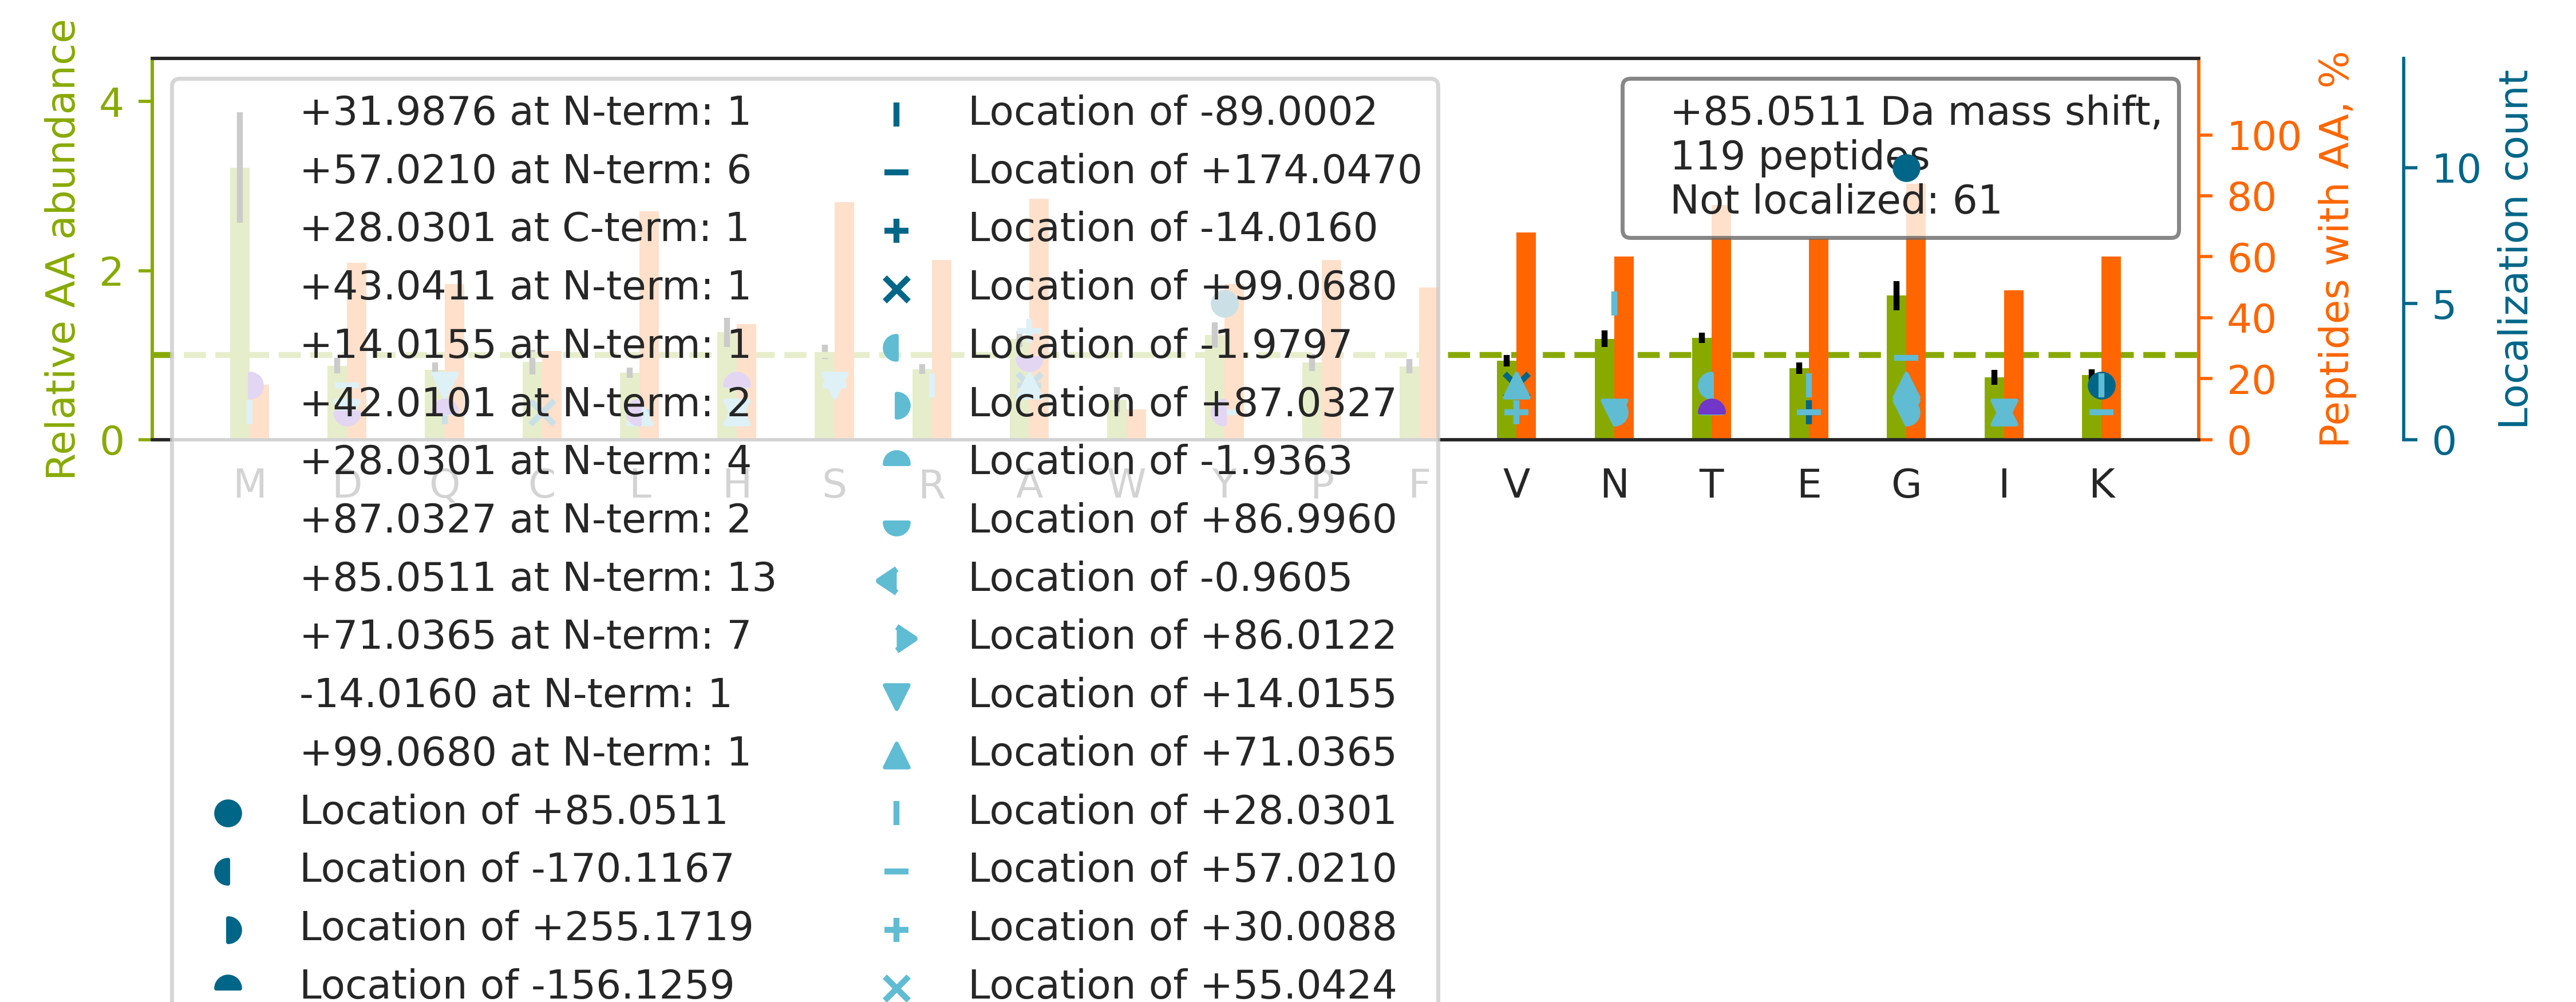

The file beside this chart, header and first rows:
top isoform	localization score	spectrum
K.G[+85]YGYGQGAGTLSTDKGESLGIK.H	0.9532	28CPTAC_COprospective_W_VU_20150810_05CO…
K.NIILEEGKEILVGDVGQTVDDPYATFVK.M		65CPTAC_COprospective_W_VU_20160322_05CO…
K.G[+87]T[-2]FATLSELHCDKLHVDPENFR.L	0.8385	28CPTAC_COprospective_W_VU_20150810_05CO…
R.RGAYGGGYGGYDDYGGYNDGYGFGSDR.F		75CPTAC_COprospective_W_VU_20160502_11CO…
K.E[+57]FN[+28]AETFTFHADICTLSEKER.Q	0.9362	84CPTAC_COprospective_W_VU_20160916_05CO…
R.Q[+42]A[+43]TSTASTFVKPIFSR.D	0.6836	15CPTAC_COprospective_W_VU_20151102_09CO…
K.HGNRGETGPSGPVGPAGAVGPR.G		25CPTAC_COprospective_W_VU_20160726_05CO…
R.FQSSAVMALQEACEAYLVGLFEDTNLCAIHAK.R		42CPTAC_COprospective_W_VU_20151124_05CO…
K.A[-14]V[+99]VYSNTIQSIIAIIR.A	0.839	36CPTAC_COprospective_W_VU_20150824_11CO…
R.K[+85]SAPATGGVK.K	0.9769	09CPTAC_COprospective_W_VU_20150928_05CO…
R.Q[+57]IVGYA[+28]IGTQQATPGPANSGR.E	0.9924	02CPTAC_COprospective_W_VU_20150624_01CO…
R.QLFHPEQLITGKEDAANNYAR.G		86CPTAC_COprospective_W_VU_20160628_11CO…
R.G[+85]GSTSYGTGSETESPR.N	0.5045	88CPTAC_COprospective_W_VU_20160705_11CO…
R.ASQSVSSNLAWYQQKPGQAPR.L		41CPTAC_COprospective_W_VU_20151124_21CO…
K.NAADMVLLDDNFASIVTGVEEGR.L		86CPTAC_COprospective_W_VU_20160628_11CO…
K.GCPAVLPIDHVYGTLGIVGATTTQR.Y		52CPTAC_COprospective_W_VU_20160223_11CO…
R.GTGR[+28]GGGG[+57]GGGGGAPR.G	0.005529	13CPTAC_COprospective_W_VU_20151030_06CO…
R.GGLGGGYGGASGMGGITAVTVNQSLLSPLVLEVDPNIQ…		37CPTAC_COprospective_W_VU_20150904_16CO…
K.NMITGTSQADCAVLIVAAGVGEFEAGISK.N		39CPTAC_COprospective_W_VU_20150909_09CO…
K.VYACEVTHQGLSSPVTK.S		73CPTAC_COprospective_W_VU_20160422_11CO…
K.GCPAALPLSNLYETLGVVGSTTTQLYTDR.T		28CPTAC_COprospective_W_VU_20150810_05CO…
K.QNC[+99]E[-14]LFEQLGEYKFQNALLVR.Y	0.6217	38CPTAC_COprospective_W_VU_20150904_11CO…
K.G[+85]YDVIAQAQSGTGK.T	0.9242	28CPTAC_COprospective_W_VU_20150810_05CO…
K.GLGTDEDAIISVLAYR.N		17CPTAC_COprospective_W_VU_20150807_09CO…
R.STVLSLDWHPNNVLLAAGSCDFK.C		72CPTAC_COprospective_W_VU_20160422_05CO…
R.AFADAMEVIPSTLAENAGLNPISTVTELR.N		42CPTAC_COprospective_W_VU_20151124_05CO…
K.TYFPHFDLSHGSAQVK.G		81CPTAC_COprospective_W_VU_20160915_11CO…
R.VANTSTQTMGPRPAAAAAAATPAVR.T		45CPTAC_COprospective_W_VU_20151202_05CO…
K.THTCPPCPAPELLGGPSVFLFPPKPK.D		58CPTAC_COprospective_W_VU_20160318_11CO…
K.L[+71]I[+14]SWYDNEFGYSNR.V	0.9783	28CPTAC_COprospective_W_VU_20150810_05CO…
K.ATCAPQH[+28]GA[+57]PGPGPADASK.V	0.7666	67CPTAC_COprospective_W_VU_20160324_16CO…
R.K[+85]SAPSTGGVK.K	0.9792	90CPTAC_COprospective_W_VU_20160728_11CO…
K.V[+71]H[+14]SPSGALEECYVTEIDQDKYAVR.F	0.3849	85CPTAC_COprospective_W_VU_20160630_11CO…
K.LLSHCLLVTLAAHLPAEFTPAVHASLDK.F		87CPTAC_COprospective_W_VU_20160701_09CO…
K.VDNALQSGNSQESVTEQDSKDSTYSLSSTLTLSK.A		13CPTAC_COprospective_W_VU_20151030_06CO…
K.MAATFIGNSTAIQELFKR.I		26CPTAC_COprospective_W_VU_20150810_05CO…
R.VGSSNFRGGLGGGYGGASGMGGITAVTVNQSLLSPLVL…		46CPTAC_COprospective_W_VU_20151209_09CO…
R.SG[+57]SGNFGGGR[+28]GGGFGGNDNFGR.G	0.8221	75CPTAC_COprospective_W_VU_20160502_11CO…
K.LSLEGD[+43]H[+42]STPPSAYGSVK.A	0.7152	72CPTAC_COprospective_W_VU_20160422_05CO…
K.AEDMAELTCLNEASVLHNLR.E		59CPTAC_COprospective_W_VU_20160308_13CO…
K.G[+85]LIDEVNQDFTNR.I	0.9989	28CPTAC_COprospective_W_VU_20150810_05CO…
K.NY[+85]CGLPGEYWLGNDK.I	0.9772	28CPTAC_COprospective_W_VU_20150810_05CO…
R.GALQNIIPASTGAAK.A		28CPTAC_COprospective_W_VU_20150810_05CO…
K.G[+85]VVDSDDLPLNVSR.E	0.9955	28CPTAC_COprospective_W_VU_20150810_05CO…
-.SATSWFLVSSSGAR.H		61CPTAC_COprospective_W_VU_20160707_11CO…
R.T[+42]A[+43]TESFASDPILYRPVAVALDTKGPEIR…	0.01493	83CPTAC_COprospective_W_VU_20160524_05CO…
K.G[+85]HYTEGAELVDSVLDVVR.K	0.9104	28CPTAC_COprospective_W_VU_20150810_05CO…
R.DASGATFTWTPSSGK.S		10CPTAC_COprospective_W_VU_20151002_05CO…
R.KD[+14]GNASG[+71]TTLLEALDCILPPTRPTDKPL…	0.08795	74CPTAC_COprospective_W_VU_20160912_11CO…
K.LCYVALDFEQEMAMAASSSSLEK.S		16CPTAC_COprospective_W_VU_20151102_09CO…
R.FGGEHVPNSPFQVTALAGDQPSVQPPLR.S		61CPTAC_COprospective_W_VU_20160707_11CO…
R.N[+87]T[-2]FAEVTGLSPGVTYYFK.V	0.8607	28CPTAC_COprospective_W_VU_20150810_05CO…
R.TATESFASDPILYRPVAVALDTK.G		77CPTAC_COprospective_W_VU_20160504_11CO…
K.V[+28]GA[+57]HAGEYGAEALER.M	0.4275	17CPTAC_COprospective_W_VU_20150807_09CO…
R.G[+85]PAGPSGPAGK.D	0.9933	85CPTAC_COprospective_W_VU_20160630_11CO…
R.SY[+85]ELPDGQVITIGNER.F	0.9179	55CPTAC_COprospective_W_VU_20160630_11CO…
K.LQEEIQLKEEAENNLAAFR.A		34CPTAC_COprospective_W_VU_20150824_11CO…
R.VAPEEHPV[+99]L[-14]LTEAPLNPK.A	0.7497	90CPTAC_COprospective_W_VU_20160728_11CO…
R.LTLYDIA[+99]HTPGVA[-14]ADLSHIETK.A	0.9564	55CPTAC_COprospective_W_VU_20160630_11CO…
R.ATFS[+57]SVPLA[+28]ASISAVSLEVAQPGPSNRP…	0.6277	76CPTAC_COprospective_W_VU_20160502_11CO…
... 59 more rows
